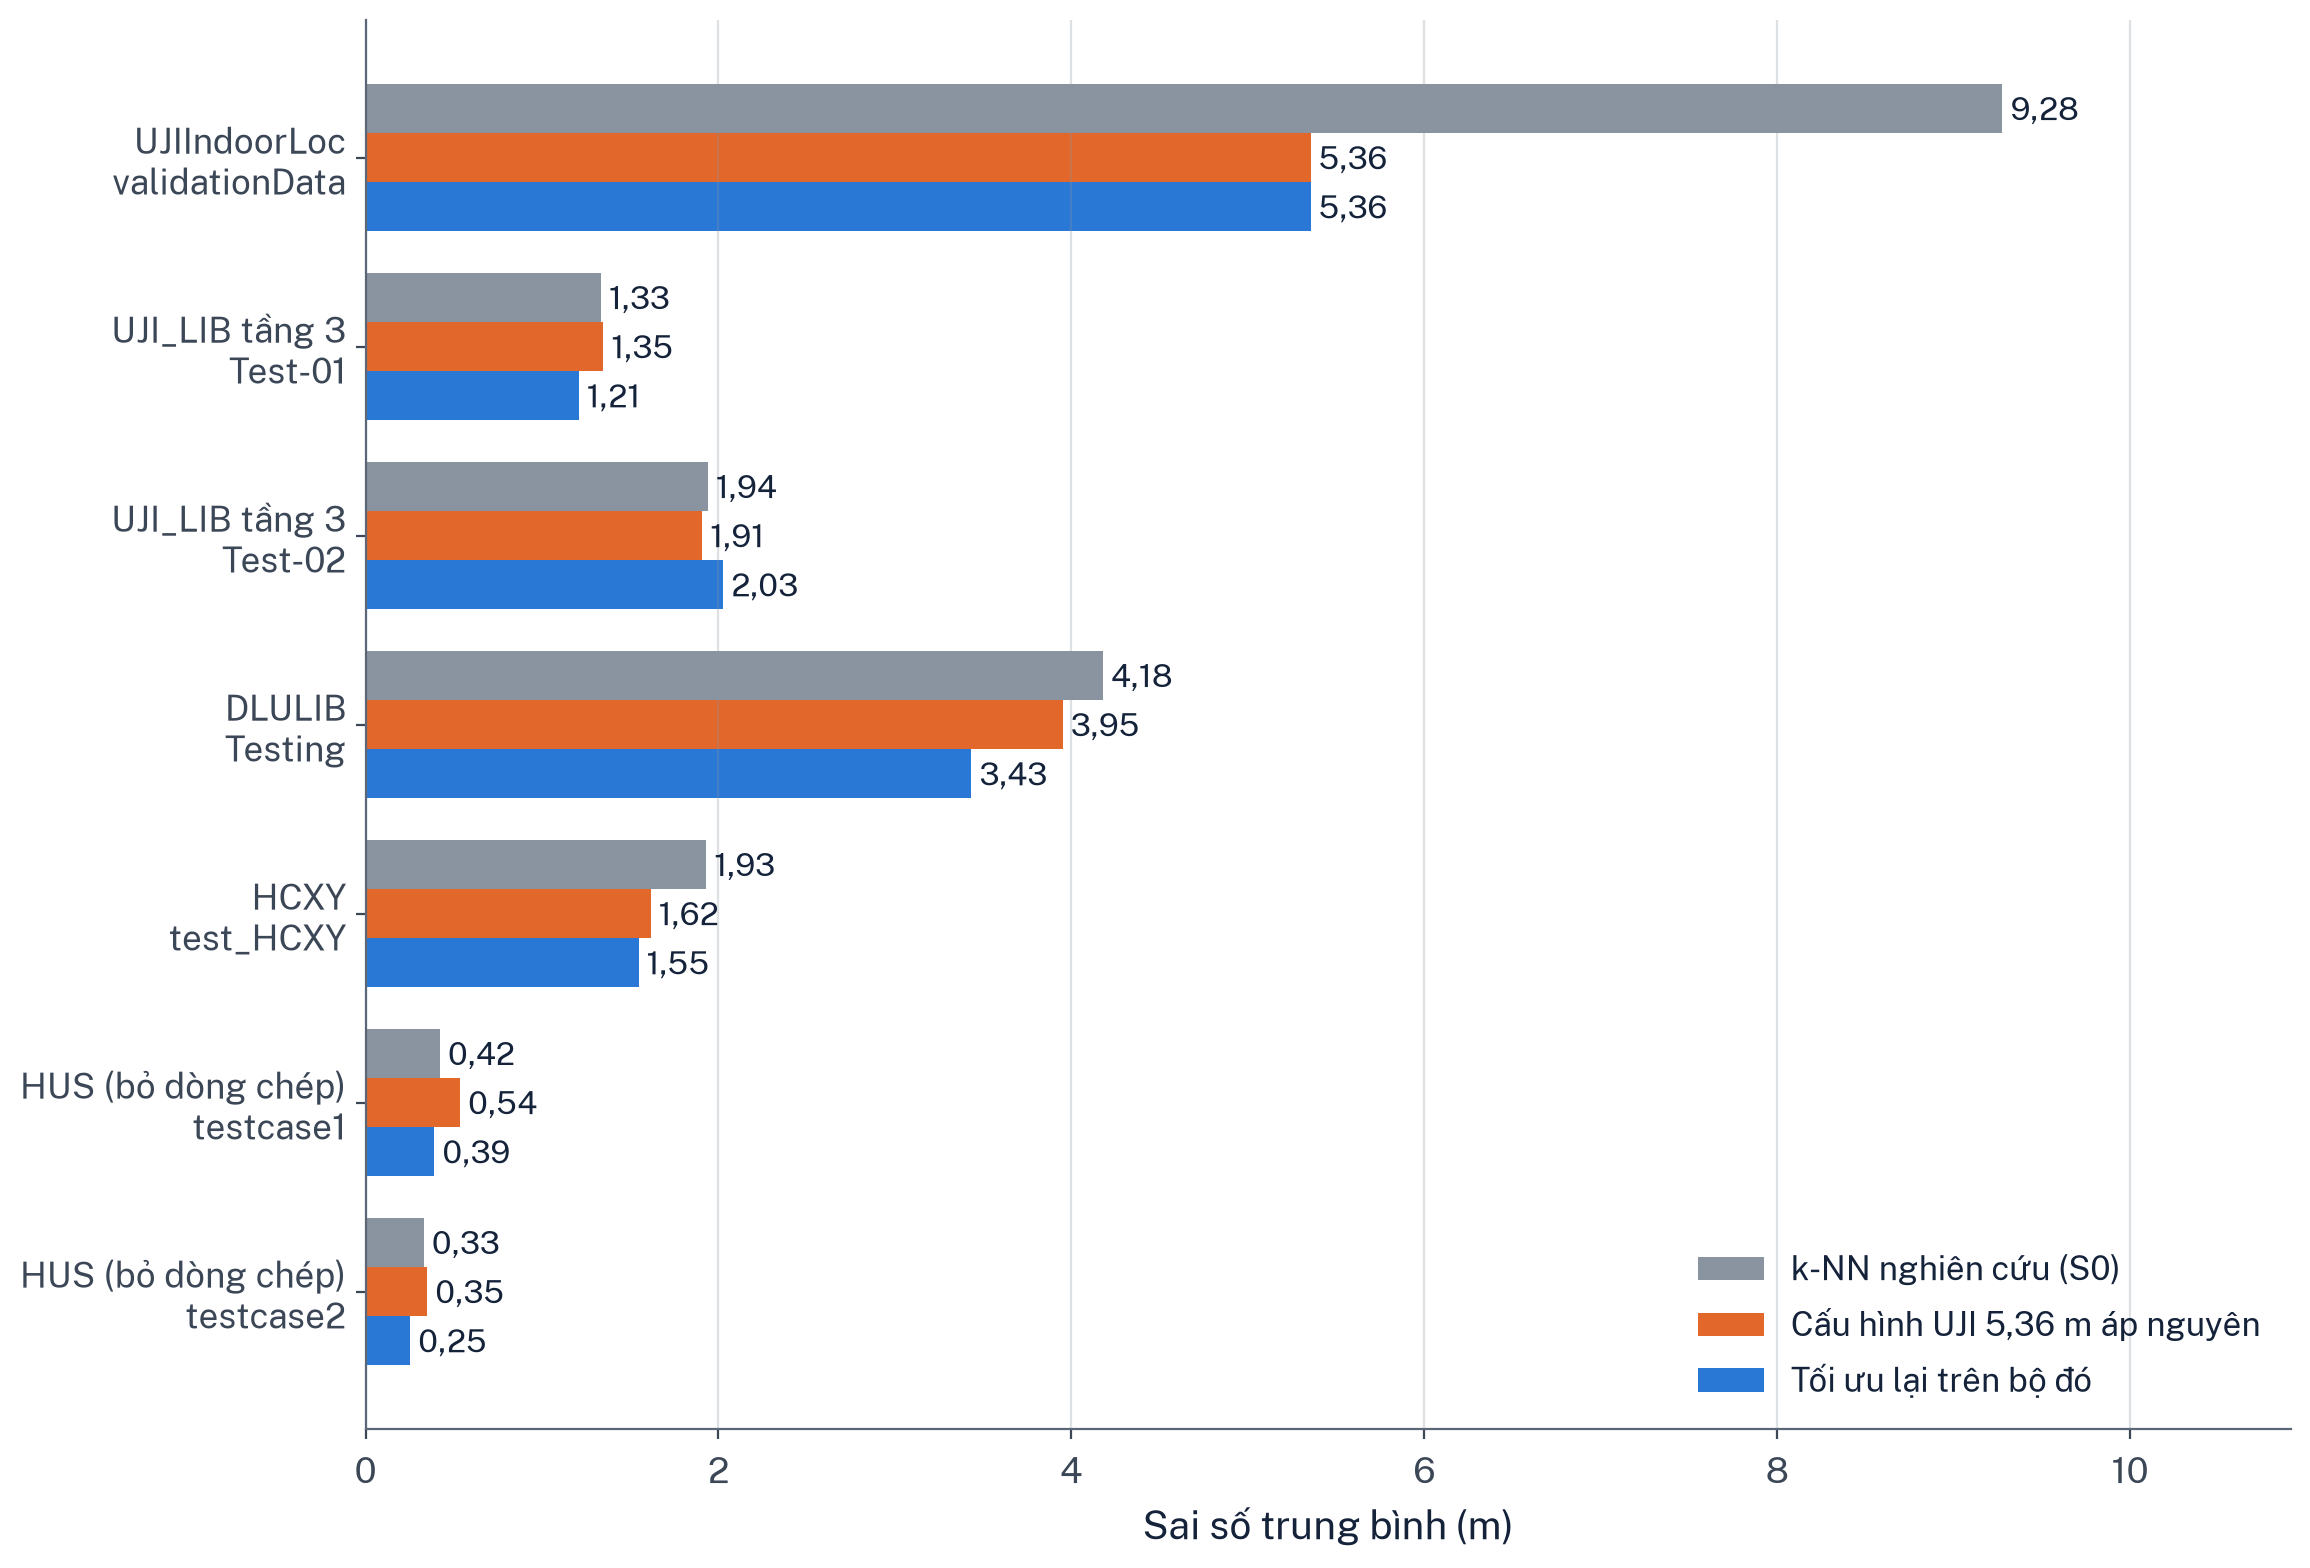

Data behind this chart, as committed beside it:
dataset, dataset_name, n_buildings, n_floor_classes, n_train, test_set, n_test, method, wap_set, n_waps, config, building_accuracy, floor_accuracy, joint_accuracy, mean_err_m, median_err_m, p75_err_m, p90_err_m, p95_err_m, ms_per_fp, huim_minutil_pct, huim_mining_s
uji, UJIIndoorLoc, 3, 13, 19937, validationData, 1111, k-NN nghiên cứu (S0), all, 520, positive+manhattan, k=1, w=1/d^0, 0.9874, 0.8794, 0.8776, 9.277, 4.61, 9.388, 17.02, 27.81, 4.969, , 
uji, UJIIndoorLoc, 3, 13, 19937, validationData, 1111, Tối ưu PHASE I3 (S4), all, 520, exponential+braycurtis, k=12, w=1/d^4, o…, 0.9991, 0.9469, 0.9469, 5.356, 3.522, 6.897, 11.89, 16.09, 30.79, , 
uji, UJIIndoorLoc, 3, 13, 19937, validationData, 1111, Cấu hình UJI 5,36 m áp nguyên, all, 520, exponential+braycurtis, k=12, w=1/d^4, o…, 0.9991, 0.9469, 0.9469, 5.356, 3.522, 6.897, 11.89, 16.09, , , 
uji_lib3, UJI_LIB tầng 3, 1, 1, 11520, Test-01, 7200, k-NN nghiên cứu (S0), all, 620, positive+manhattan, k=5, w=1/d^1, 1.0, 1.0, 1.0, 1.334, 0.8541, 1.837, 3.555, 4.409, 3.615, , 
uji_lib3, UJI_LIB tầng 3, 1, 1, 11520, Test-01, 7200, Tối ưu PHASE I3 (S2), all, 620, exponential+braycurtis, k=3, w=1/d^4, 1.0, 1.0, 1.0, 1.208, 0.5839, 1.788, 3.341, 4.429, 2.7, , 
uji_lib3, UJI_LIB tầng 3, 1, 1, 11520, Test-01, 7200, Cấu hình UJI 5,36 m áp nguyên, all, 620, exponential+braycurtis, k=12, w=1/d^4, o…, 1.0, 1.0, 1.0, 1.348, 0.9001, 1.88, 3.323, 4.28, , , 
uji_lib3, UJI_LIB tầng 3, 1, 1, 11520, Test-02, 7200, k-NN nghiên cứu (S0), all, 620, positive+manhattan, k=5, w=1/d^1, 1.0, 1.0, 1.0, 1.94, 1.501, 2.613, 3.683, 4.532, , , 
uji_lib3, UJI_LIB tầng 3, 1, 1, 11520, Test-02, 7200, Tối ưu PHASE I3 (S2), all, 620, exponential+braycurtis, k=3, w=1/d^4, 1.0, 1.0, 1.0, 2.028, 1.543, 2.603, 3.962, 5.368, , , 
uji_lib3, UJI_LIB tầng 3, 1, 1, 11520, Test-02, 7200, Cấu hình UJI 5,36 m áp nguyên, all, 620, exponential+braycurtis, k=12, w=1/d^4, o…, 1.0, 1.0, 1.0, 1.908, 1.52, 2.57, 3.631, 4.446, , , 
dlulib, DLULIB, 1, 3, 13000, Testing, 6500, k-NN nghiên cứu (S0), all, 17, positive+manhattan, k=7, w=1/d^1, 1.0, 0.9922, 0.9922, 4.179, 3.236, 5.502, 8.44, 10.95, 0.1668, , 
dlulib, DLULIB, 1, 3, 13000, Testing, 6500, Tối ưu PHASE I3 (S2), all, 17, powed+braycurtis, k=7, w=1/d^4, 1.0, 0.9948, 0.9948, 3.433, 2.522, 4.583, 7.285, 9.456, 0.1392, , 
dlulib, DLULIB, 1, 3, 13000, Testing, 6500, Cấu hình UJI 5,36 m áp nguyên, all, 17, exponential+braycurtis, k=12, w=1/d^4, o…, 1.0, 0.9942, 0.9942, 3.951, 3.127, 5.234, 7.984, 9.931, , , 
hcxy, HCXY, 1, 1, 11370, test_HCXY, 860, k-NN nghiên cứu (S0), all, 347, positive+manhattan, k=7, w=1/d^1, 1.0, 1.0, 1.0, 1.931, 1.268, 2.384, 5.007, 6.03, 2.663, , 
hcxy, HCXY, 1, 1, 11370, test_HCXY, 860, Tối ưu PHASE I3 (S2), all, 347, powed+braycurtis, k=30, w=1/d^3, 1.0, 1.0, 1.0, 1.547, 1.117, 2.048, 3.119, 4.014, 1.542, , 
hcxy, HCXY, 1, 1, 11370, test_HCXY, 860, Cấu hình UJI 5,36 m áp nguyên, all, 347, exponential+braycurtis, k=12, w=1/d^4, o…, 1.0, 1.0, 1.0, 1.616, 1.201, 2.099, 3.375, 4.43, , , 
hus_dedup, HUS (bỏ dòng chép), 1, 1, 20091, testcase1, 205, k-NN nghiên cứu (S0), all, 5, positive+manhattan, k=11, w=1/d^1, 1.0, 1.0, 1.0, 0.422, 0.0, 0.3751, 1.375, 1.959, 0.5314, , 
hus_dedup, HUS (bỏ dòng chép), 1, 1, 20091, testcase1, 205, Tối ưu PHASE I3 (S2), all, 5, powed+manhattan, k=4, w=1/d^4, 1.0, 1.0, 1.0, 0.3905, 0.0, 0.228, 1.426, 2.418, 0.1772, , 
hus_dedup, HUS (bỏ dòng chép), 1, 1, 20091, testcase1, 205, Cấu hình UJI 5,36 m áp nguyên, all, 5, exponential+braycurtis, k=12, w=1/d^4, o…, 1.0, 1.0, 1.0, 0.5362, 0.0, 0.684, 1.888, 2.537, , , 
hus_dedup, HUS (bỏ dòng chép), 1, 1, 20091, testcase2, 205, k-NN nghiên cứu (S0), all, 5, positive+manhattan, k=11, w=1/d^1, 1.0, 1.0, 1.0, 0.3305, 0.0, 0.0959, 1.162, 2, , , 
hus_dedup, HUS (bỏ dòng chép), 1, 1, 20091, testcase2, 205, Tối ưu PHASE I3 (S2), all, 5, powed+manhattan, k=4, w=1/d^4, 1.0, 1.0, 1.0, 0.2535, 0.0, 0.0, 0.5997, 1.769, , , 
hus_dedup, HUS (bỏ dòng chép), 1, 1, 20091, testcase2, 205, Cấu hình UJI 5,36 m áp nguyên, all, 5, exponential+braycurtis, k=12, w=1/d^4, o…, 1.0, 1.0, 1.0, 0.3502, 0.0, 0.0375, 1.106, 2.332, , , 
